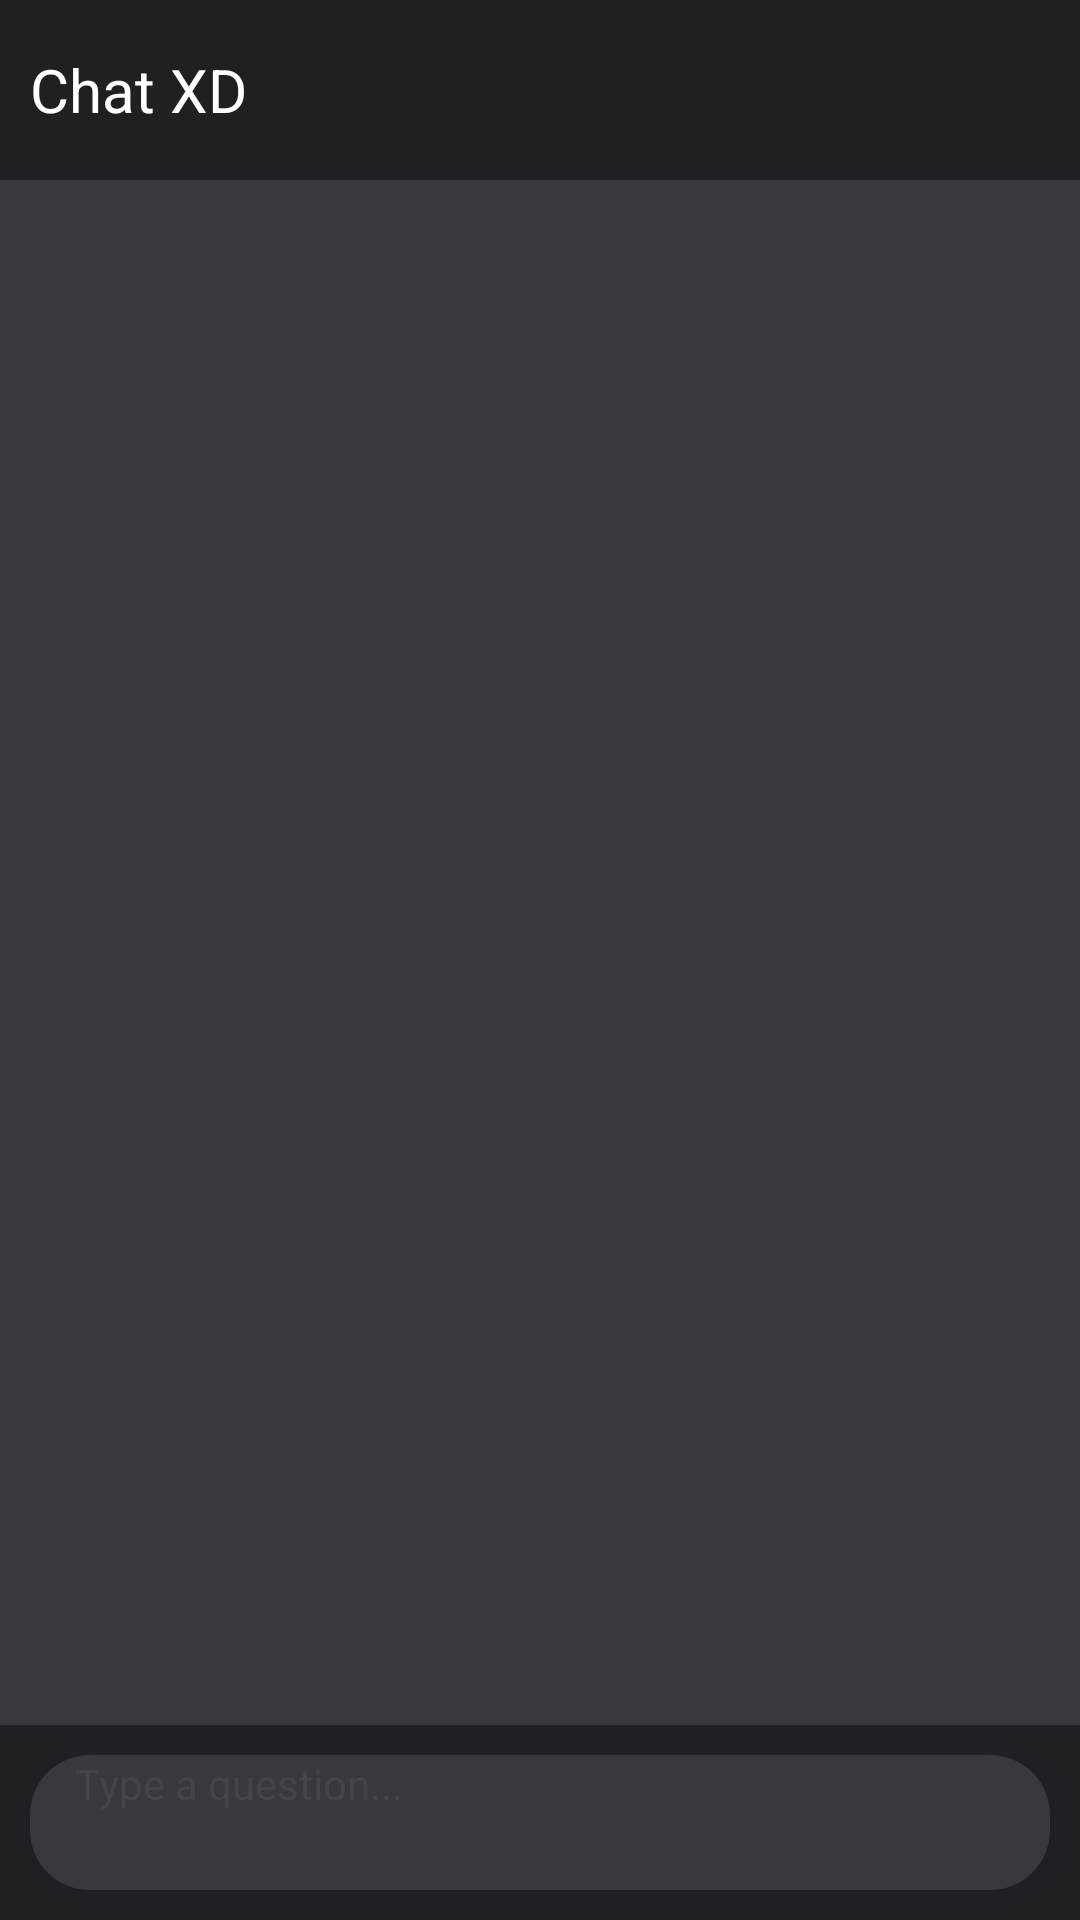

Write the Android layout XML for this screen, with the resource values it uses.
<!-- AndroidManifest.xml: application theme Theme.MiAi -->
<!-- res/layout/fragment_chat.xml -->
<?xml version="1.0" encoding="utf-8"?>
<androidx.constraintlayout.widget.ConstraintLayout xmlns:android="http://schemas.android.com/apk/res/android"
    xmlns:app="http://schemas.android.com/apk/res-auto"
    xmlns:tools="http://schemas.android.com/tools"
    android:layout_width="match_parent"
    android:layout_height="match_parent"
    tools:context=".Views.ChatFragments.ChatFragment">


    <androidx.cardview.widget.CardView
        android:id="@+id/cardView"
        android:layout_width="match_parent"
        android:layout_height="60dp"
        android:backgroundTint="@color/gray_4"
        app:cardCornerRadius="0dp"
        app:layout_constraintEnd_toEndOf="parent"
        app:layout_constraintStart_toStartOf="parent"
        app:layout_constraintTop_toTopOf="parent">

        <TextView
            android:id="@+id/textView"
            android:layout_width="wrap_content"
            android:layout_height="wrap_content"
            android:layout_gravity="center|left"
            android:textColor="@color/white"
            android:layout_marginStart="10dp"
            android:textSize="20dp"
            android:text="Chat XD" />
    </androidx.cardview.widget.CardView>

    <androidx.recyclerview.widget.RecyclerView
        android:id="@+id/rvConversation"
        android:layout_width="match_parent"
        android:layout_height="0dp"
        android:background="@color/gray_2"
        android:paddingVertical="20dp"
        android:clipToPadding="false"
        app:layout_constraintBottom_toTopOf="@+id/cardView2"
        app:layout_constraintEnd_toEndOf="parent"
        app:layout_constraintStart_toStartOf="parent"
        app:layout_constraintTop_toBottomOf="@+id/cardView" />

    <androidx.cardview.widget.CardView
        android:id="@+id/cardView2"
        android:layout_width="match_parent"
        android:layout_height="65dp"
        android:backgroundTint="@color/gray_4"
        app:cardCornerRadius="0dp"
        app:layout_constraintBottom_toBottomOf="parent"
        app:layout_constraintEnd_toEndOf="parent"
        app:layout_constraintStart_toStartOf="parent" >

        <androidx.constraintlayout.widget.ConstraintLayout
            android:layout_width="match_parent"
            android:layout_height="match_parent"
            android:layout_margin="10dp">

            <EditText
                android:id="@+id/etMessage"
                android:layout_width="match_parent"
                android:layout_height="match_parent"
                android:textSize="14sp"
                android:inputType="textPersonName"
                android:background="@drawable/input_shape"
                android:hint="Type a question..."
                android:textColor="@color/white"
                android:textColorHint="@color/gray_1"
                android:paddingStart="15dp"
                android:imeOptions="actionSend"
                android:paddingEnd="40dp"
                app:layout_constraintBottom_toBottomOf="parent"
                app:layout_constraintEnd_toEndOf="parent"
                app:layout_constraintStart_toStartOf="parent"
                app:layout_constraintTop_toTopOf="parent" />

            <ImageView
                android:id="@+id/btnSend"
                android:layout_width="wrap_content"
                android:layout_height="wrap_content"
                android:layout_marginEnd="10dp"
                app:tint="@color/white"
                android:src="@drawable/ic_baseline_send_24"
                app:layout_constraintBottom_toBottomOf="parent"
                app:layout_constraintEnd_toEndOf="parent"
                app:layout_constraintTop_toTopOf="parent" />

        </androidx.constraintlayout.widget.ConstraintLayout>
    </androidx.cardview.widget.CardView>


</androidx.constraintlayout.widget.ConstraintLayout>
<!-- resources referenced by this layout -->
<resources>
  <color name="gray_1">#424549</color>
  <color name="gray_2">#36393e</color>
  <color name="gray_4">#1e2124</color>
  <color name="white">#FFFFFFFF</color>
  <!-- drawable input_shape (drawable) -->
  <?xml version="1.0" encoding="utf-8"?>
  <shape xmlns:android="http://schemas.android.com/apk/res/android">
      <solid android:color="@color/gray_2"/>
      <corners android:radius="20dp"/>
  </shape>
  <style name="Theme.MiAi" parent="Theme.MaterialComponents.DayNight.NoActionBar">
          
          <item name="colorPrimary">@color/gray_4</item>
          <item name="colorPrimaryVariant">@color/gray_2</item>
          <item name="colorOnPrimary">@color/black</item>
          
          <item name="colorSecondary">@color/blue</item>
          <item name="colorOnSecondary">@color/black</item>
          
          <item name="android:statusBarColor">?attr/colorPrimary</item>
          
      </style>
  <color name="black">#FF000000</color>
  <color name="blue">#7289da</color>
</resources>
